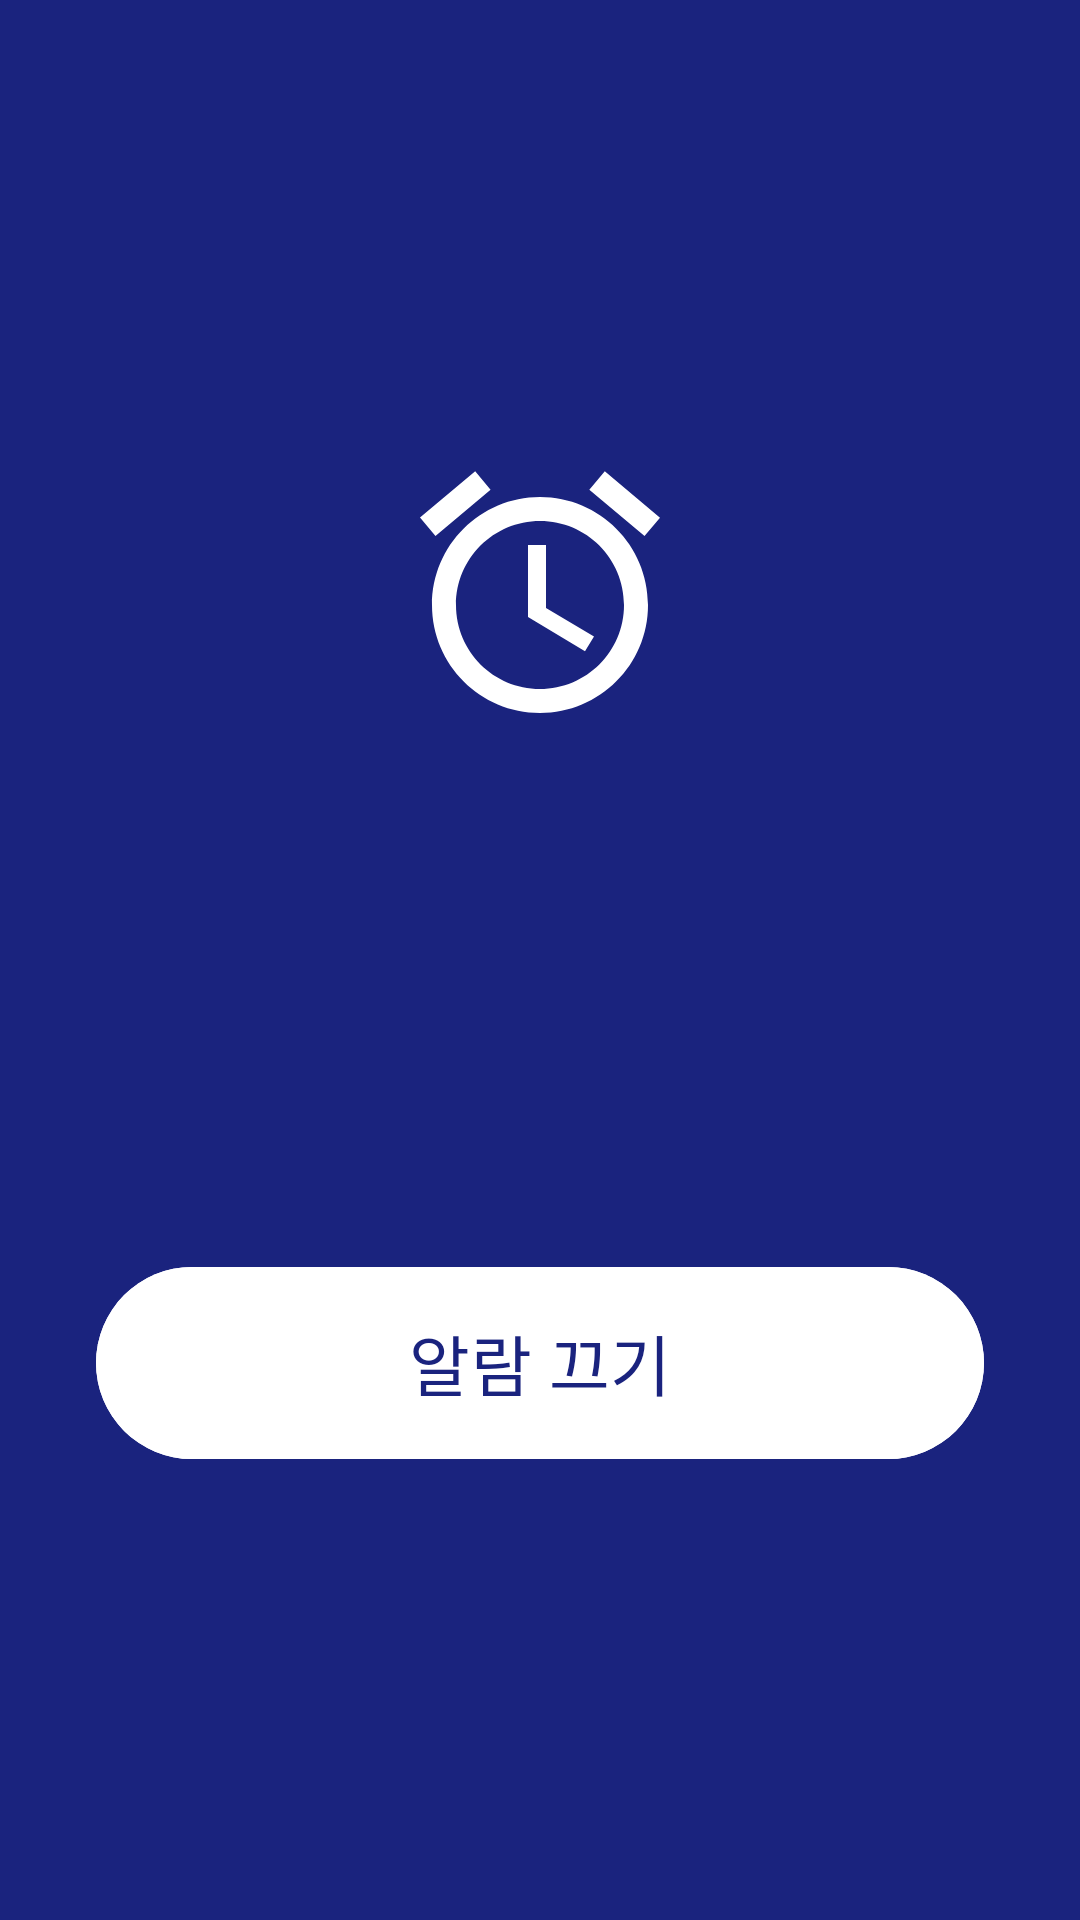

Produce the Android XML layout that renders to this screen, including the resource entries it uses.
<!-- AndroidManifest.xml: activity theme Theme.TimetableAlarm.Alarm -->
<!-- res/layout/activity_alarm.xml -->
<?xml version="1.0" encoding="utf-8"?>
<LinearLayout xmlns:android="http://schemas.android.com/apk/res/android"
    android:layout_width="match_parent"
    android:layout_height="match_parent"
    android:background="@color/alarm_bg"
    android:gravity="center"
    android:orientation="vertical"
    android:padding="32dp">

    <ImageView
        android:layout_width="96dp"
        android:layout_height="96dp"
        android:contentDescription="알람"
        android:src="@drawable/ic_alarm" />

    <TextView
        android:id="@+id/alarmSubject"
        android:layout_width="wrap_content"
        android:layout_height="wrap_content"
        android:layout_marginTop="24dp"
        android:gravity="center"
        android:textColor="#FFFFFF"
        android:textSize="36sp"
        android:textStyle="bold" />

    <TextView
        android:id="@+id/alarmInfo"
        android:layout_width="wrap_content"
        android:layout_height="wrap_content"
        android:layout_marginTop="12dp"
        android:gravity="center"
        android:textColor="#DDFFFFFF"
        android:textSize="18sp" />

    <com.google.android.material.button.MaterialButton
        android:id="@+id/alarmStop"
        android:layout_width="match_parent"
        android:layout_height="72dp"
        android:layout_marginTop="64dp"
        android:backgroundTint="#FFFFFF"
        android:text="알람 끄기"
        android:textColor="@color/alarm_bg"
        android:textSize="22sp" />
</LinearLayout>
<!-- resources referenced by this layout -->
<resources>
  <color name="alarm_bg">#1A237E</color>
  <!-- drawable ic_alarm (drawable) -->
  <vector xmlns:android="http://schemas.android.com/apk/res/android"
      android:width="24dp" android:height="24dp" android:viewportWidth="24" android:viewportHeight="24">
      <path android:fillColor="#FFFFFFFF"
          android:pathData="M22,5.72l-4.6,-3.86 -1.29,1.53 4.6,3.86L22,5.72zM7.88,3.39L6.6,1.86 2,5.71l1.29,1.53 4.59,-3.85zM12.5,8L11,8v6l4.75,2.85 0.75,-1.23 -4,-2.37L12.5,8zM12,4c-4.97,0 -9,4.03 -9,9s4.02,9 9,9c4.97,0 9,-4.03 9,-9s-4.03,-9 -9,-9zM12,20c-3.87,0 -7,-3.13 -7,-7s3.13,-7 7,-7 7,3.13 7,7 -3.13,7 -7,7z" />
  </vector>
  <style name="Theme.TimetableAlarm.Alarm" parent="Theme.Material3.Dark.NoActionBar">
          <item name="colorPrimary">#FFFFFF</item>
          <item name="android:windowBackground">@color/alarm_bg</item>
      </style>
</resources>
